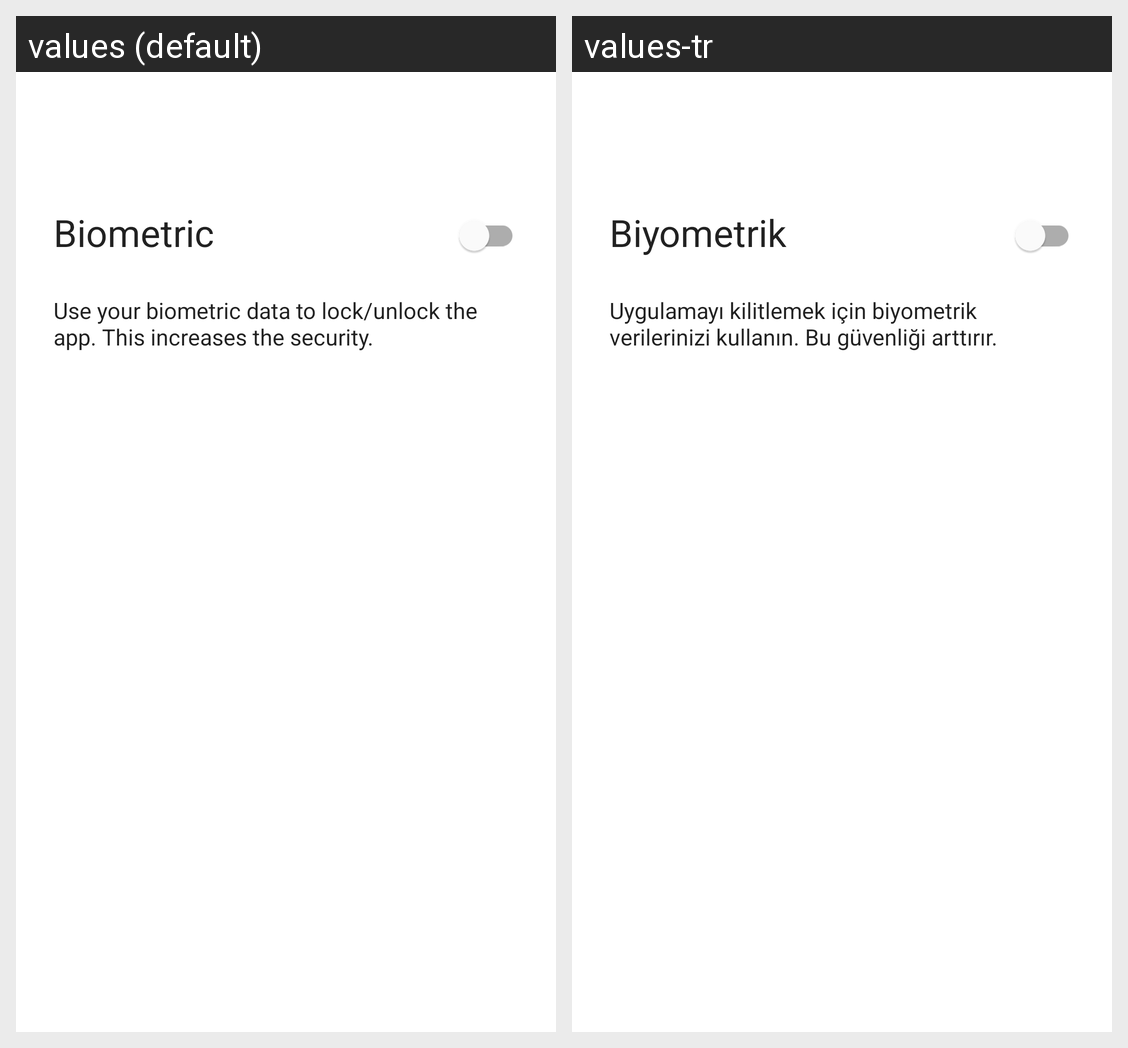

Locale-by-locale string values for the Android screen shown in this grid:
Android screen res/layout/activity_biometric_screen.xml rendered under 2 locales, left to right: values (default), values-tr. Device: Nexus 5 (rendered at 1080×1920; each locale shown at half size, 540×960, under a caption strip naming it); theme Theme.RemindMe.
Strings drawn on this screen, with the default value and each locale's value (text and hints the layout hard-codes, and strings that could not be matched under every locale, appear in the picture but are not listed):

biometrics
  values: Biometric
  values-tr: Biyometrik

biometrics_desc
  values: Use your biometric data to lock/unlock the app. This increases the security.
  values-tr: Uygulamayı kilitlemek için biyometrik verilerinizi kullanın. Bu güvenliği arttırır.
